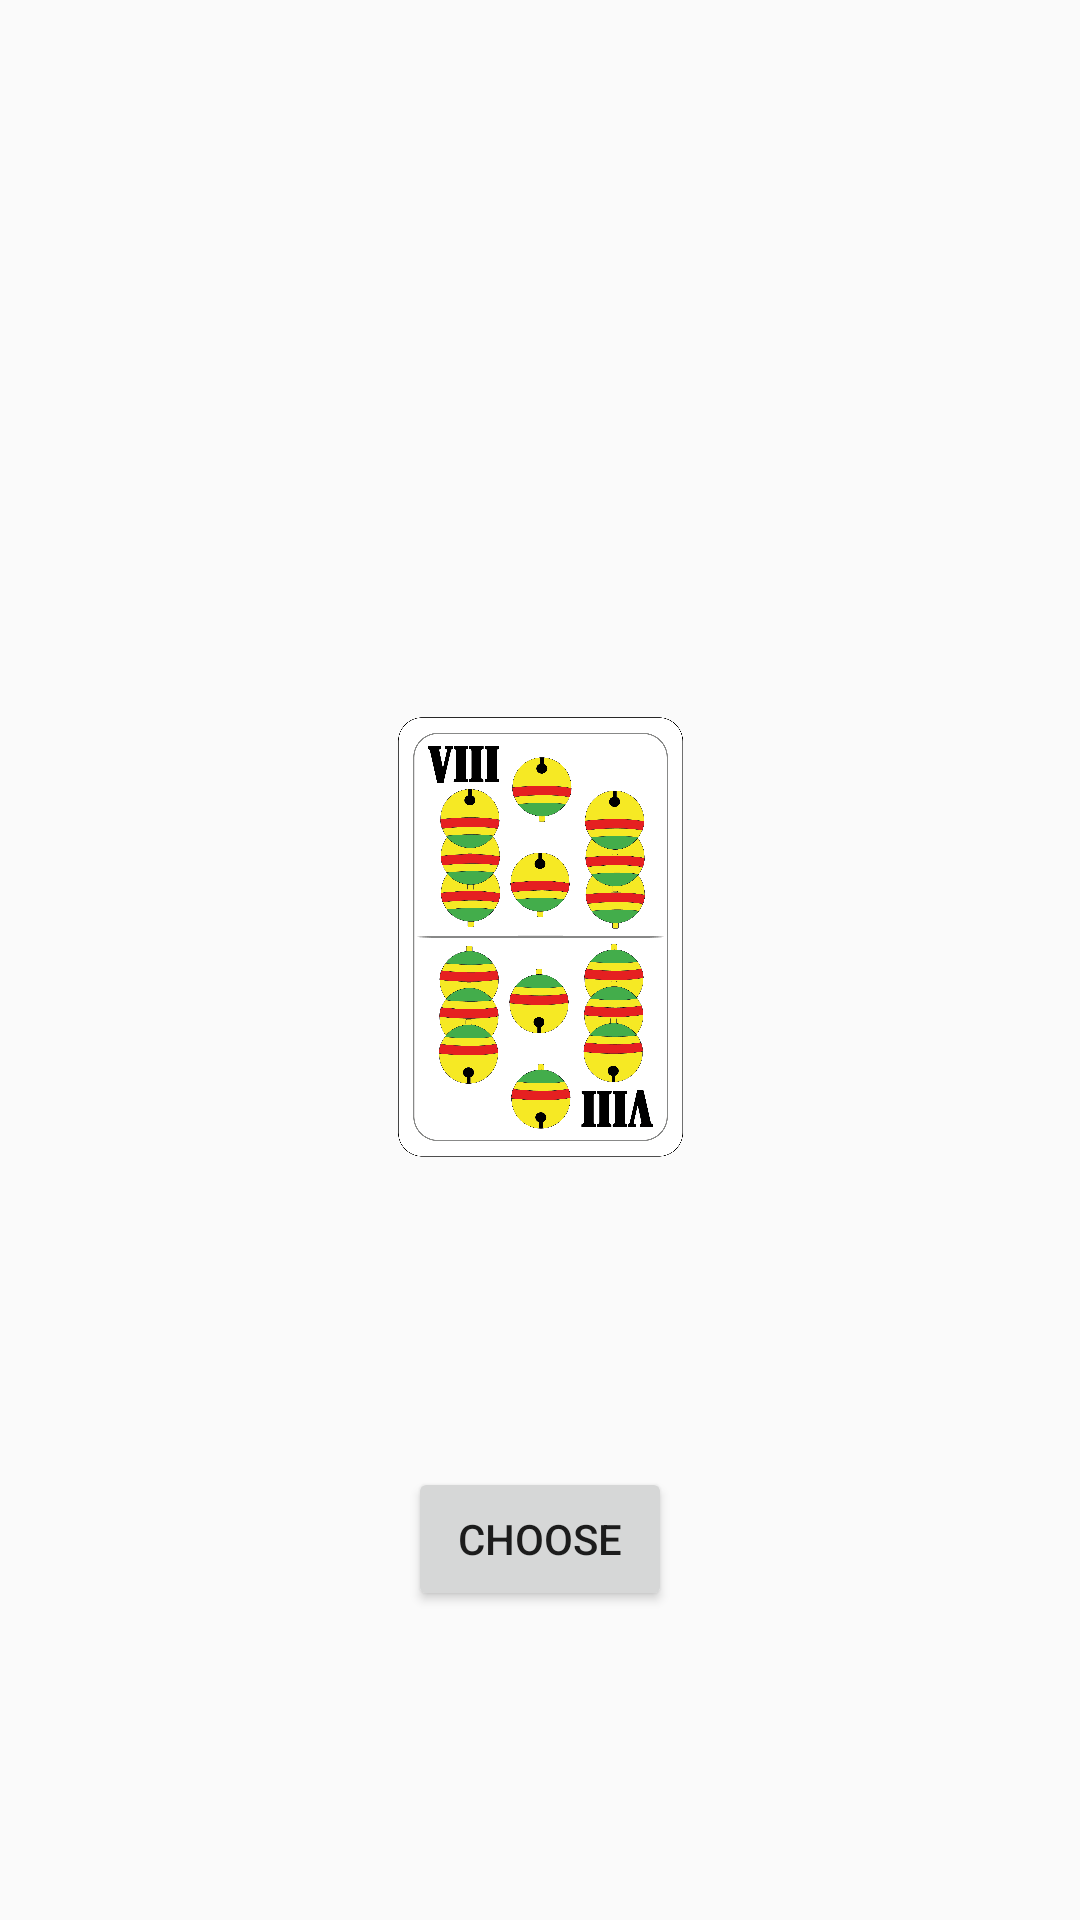

Layout XML and referenced resources for this Android screen:
<!-- AndroidManifest.xml: application theme AppTheme -->
<!-- res/layout/activity_popup_design.xml -->
<?xml version="1.0" encoding="utf-8"?>
<androidx.constraintlayout.widget.ConstraintLayout
        xmlns:android="http://schemas.android.com/apk/res/android"
        xmlns:tools="http://schemas.android.com/tools"
        xmlns:app="http://schemas.android.com/apk/res-auto"
        android:layout_width="match_parent"
        android:layout_height="match_parent"
        tools:context=".PopupDesign">
    <Button
            android:text="@string/choose"
            android:layout_width="wrap_content"
            android:layout_height="wrap_content" android:id="@+id/select_pack"
            app:layout_constraintBottom_toBottomOf="parent"
            app:layout_constraintTop_toBottomOf="@+id/chosen_card" app:layout_constraintStart_toStartOf="parent"
            app:layout_constraintHorizontal_bias="0.5" app:layout_constraintEnd_toEndOf="parent"/>
    <ImageView
            android:src="@drawable/schelle_acht"
            android:layout_width="95dp"
            android:layout_height="148dp"
            android:id="@+id/chosen_card"
            android:scrollbarThumbHorizontal="@drawable/hintergrund"
            android:scrollbarThumbVertical="@drawable/hintergrund"
            android:scrollbarTrackVertical="@drawable/hintergrund" android:foreground="@drawable/hintergrund"
            app:layout_constraintTop_toBottomOf="@+id/chosen_pack_name"
            app:layout_constraintBottom_toTopOf="@+id/select_pack" app:layout_constraintStart_toStartOf="parent"
            app:layout_constraintHorizontal_bias="0.5" app:layout_constraintEnd_toEndOf="parent"/>
    <TextView
            android:layout_width="wrap_content"
            android:layout_height="wrap_content" android:id="@+id/chosen_pack_name"
            android:textSize="24sp"
            app:layout_constraintTop_toTopOf="parent"
            app:layout_constraintBottom_toTopOf="@+id/chosen_card" app:layout_constraintStart_toStartOf="parent"
            app:layout_constraintHorizontal_bias="0.5" app:layout_constraintEnd_toEndOf="parent"/>
    <ImageView
            android:layout_width="wrap_content"
            android:layout_height="wrap_content" app:srcCompat="@drawable/close" android:id="@+id/click_button"
            app:layout_constraintEnd_toEndOf="parent" app:layout_constraintTop_toTopOf="parent"
            android:layout_marginTop="16dp" android:layout_marginEnd="16dp" android:onClick="closePopup"/>
</androidx.constraintlayout.widget.ConstraintLayout>
<!-- resources referenced by this layout -->
<resources>
  <!-- drawable schelle_acht: png bitmap (drawable, 282146 bytes) -->
  <string name="choose">Choose</string>
  <style name="AppTheme" parent="Theme.AppCompat.Light">
          
          <item name="colorPrimary">@color/colorPrimary</item>
          <item name="colorPrimaryDark">@color/colorPrimaryDark</item>
          <item name="colorAccent">@color/colorAccent</item>
      </style>
  <color name="colorPrimary">#B31D1D1B</color>
  <color name="colorPrimaryDark">#B34B71B6</color>
  <color name="colorAccent">#B345AD4B</color>
</resources>
